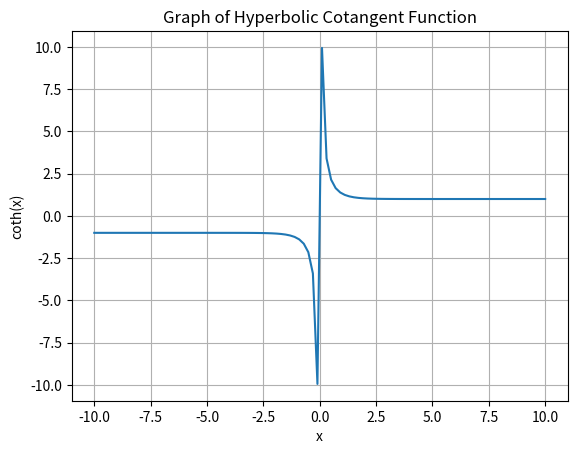

Here is the Python script that generated this plot:
import numpy as np
import matplotlib.pyplot as plt

x = np.linspace(-10, 10, 100)
y = 1 / np.tanh(x)

plt.plot(x, y)
plt.xlabel('x')
plt.ylabel('coth(x)')
plt.title('Graph of Hyperbolic Cotangent Function')
plt.grid(True)
plt.show()